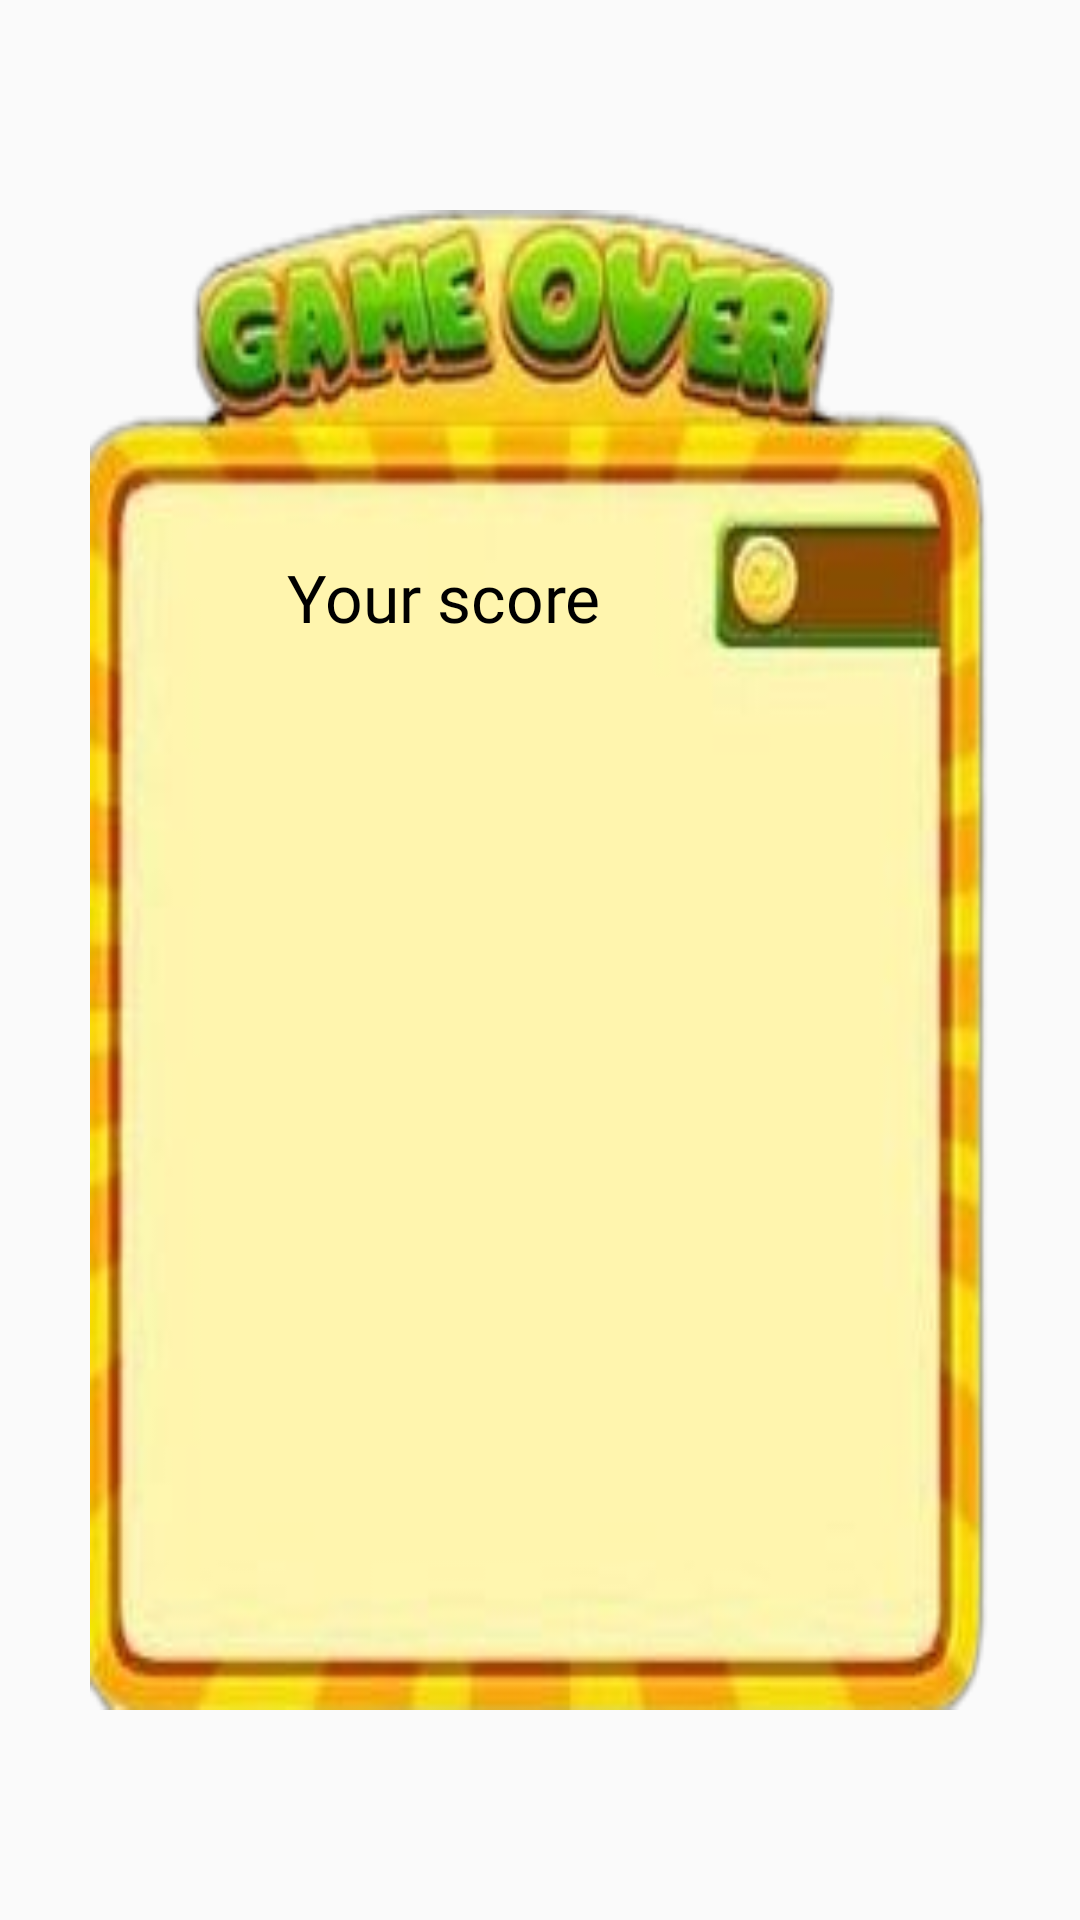

Layout XML and referenced resources for this Android screen:
<!-- AndroidManifest.xml: application theme Theme.WatchAndLearn -->
<!-- res/layout/activity_score.xml -->
<?xml version="1.0" encoding="utf-8"?>
<androidx.constraintlayout.widget.ConstraintLayout xmlns:android="http://schemas.android.com/apk/res/android"
    xmlns:app="http://schemas.android.com/apk/res-auto"
    xmlns:tools="http://schemas.android.com/tools"
    android:layout_width="match_parent"
    android:layout_height="match_parent"
    tools:context=".score">
<FrameLayout
    android:layout_width="match_parent"
    android:layout_height="match_parent">
    <ImageView
        android:layout_width="match_parent"
        android:layout_height="match_parent"
        android:layout_marginHorizontal="30dp"
        android:layout_marginVertical="70dp"
        android:scaleType="fitXY"
        android:src="@drawable/gameover"
        app:layout_constraintBottom_toBottomOf="parent"
        app:layout_constraintEnd_toEndOf="parent"
        app:layout_constraintHorizontal_bias="1.0"
        app:layout_constraintStart_toStartOf="parent"
        app:layout_constraintTop_toTopOf="parent"
        app:layout_constraintVertical_bias="1.0" />

    <androidx.constraintlayout.widget.ConstraintLayout
        android:layout_width="match_parent"
        android:layout_height="match_parent">

        <ImageView
            android:id="@+id/star1"
            android:layout_width="66dp"
            android:layout_height="68dp"
            app:layout_constraintBottom_toBottomOf="parent"
            app:layout_constraintEnd_toEndOf="parent"
            app:layout_constraintHorizontal_bias="0.246"
            app:layout_constraintStart_toStartOf="parent"
            app:layout_constraintTop_toTopOf="parent"
            app:layout_constraintVertical_bias="0.714"
            app:srcCompat="@drawable/star"
            android:visibility="invisible"/>

        <ImageView
            android:id="@+id/star3"
            android:layout_width="66dp"
            android:layout_height="70dp"
            app:layout_constraintBottom_toBottomOf="parent"
            app:layout_constraintEnd_toEndOf="parent"
            app:layout_constraintHorizontal_bias="0.794"
            app:layout_constraintStart_toStartOf="parent"
            app:layout_constraintTop_toTopOf="parent"
            app:layout_constraintVertical_bias="0.698"
            app:srcCompat="@drawable/star"
            android:visibility="invisible"
            />

        <ImageView
            android:id="@+id/star2"
            android:layout_width="76dp"
            android:layout_height="72dp"
            app:layout_constraintBottom_toBottomOf="parent"
            app:layout_constraintEnd_toEndOf="parent"
            app:layout_constraintHorizontal_bias="0.546"
            app:layout_constraintStart_toStartOf="parent"
            app:layout_constraintTop_toTopOf="parent"
            app:layout_constraintVertical_bias="0.755"
            app:srcCompat="@drawable/star"
            android:visibility="invisible"
            />

        <TextView
            android:id="@+id/score"
            android:layout_width="143dp"
            android:layout_height="134dp"
            android:textSize="70dp"

            android:textColor="@color/black"

            android:textAlignment="center"
            app:layout_constraintBottom_toBottomOf="parent"
            app:layout_constraintEnd_toEndOf="parent"
            app:layout_constraintStart_toStartOf="parent"
            app:layout_constraintTop_toTopOf="parent"
            app:layout_constraintVertical_bias="0.517" />

        <TextView
            android:id="@+id/textView2"
            android:layout_width="169dp"
            android:layout_height="66dp"
            android:text="Your score"
            android:fontFamily="@font/text"
            android:textColor="@color/black"
            android:textSize="22dp"
            app:layout_constraintBottom_toBottomOf="parent"
            app:layout_constraintEnd_toEndOf="parent"
            app:layout_constraintStart_toStartOf="parent"
            app:layout_constraintTop_toTopOf="parent"
            app:layout_constraintVertical_bias="0.321" />


    </androidx.constraintlayout.widget.ConstraintLayout>

</FrameLayout>
</androidx.constraintlayout.widget.ConstraintLayout>
<!-- resources referenced by this layout -->
<resources>
  <color name="black">#FF000000</color>
  <!-- drawable gameover: png bitmap (drawable, 65625 bytes) -->
  <style name="Theme.WatchAndLearn" parent="Theme.AppCompat.DayNight.NoActionBar">
          
          <item name="android:windowFullscreen">true</item>
          <item name="colorPrimary">@color/purple_500</item>
          <item name="colorPrimaryVariant">@color/purple_700</item>
          <item name="colorOnPrimary">@color/white</item>
          
          <item name="colorSecondary">@color/teal_200</item>
          <item name="colorSecondaryVariant">@color/teal_700</item>
          <item name="colorOnSecondary">@color/black</item>
          
          <item name="android:statusBarColor">@color/sky_blue</item>
  
          
      </style>
  <color name="purple_500">#FF6200EE</color>
  <color name="purple_700">#FF3700B3</color>
  <color name="white">#FFFFFFFF</color>
  <color name="teal_200">#FF03DAC5</color>
  <color name="teal_700">#FF018786</color>
  <color name="sky_blue">#E0F8FA</color>
</resources>
